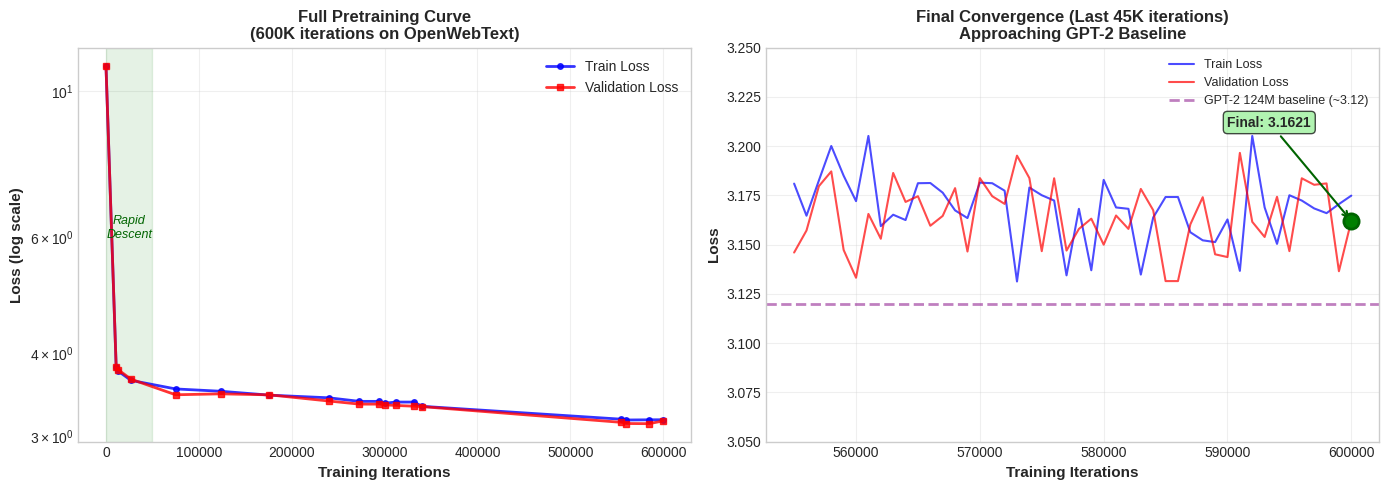

The script that saved this image:
"""
Generate pretraining loss chart for WiggleGPT paper.
Uses data from trainlog4_reconstructed.md
"""
import matplotlib.pyplot as plt
import numpy as np

# Data from trainlog4_reconstructed.md - key checkpoints for clean visualization
# Using sparse early points + dense later points
steps = [0, 11000, 13000, 27000, 75000, 124000, 176000, 240000, 
         273000, 294000, 300000, 312000, 332000, 340000,
         555000, 560000, 585000, 600000]

train_loss = [10.9410, 3.8124, 3.7640, 3.6428, 3.5357, 3.5069, 3.4597, 3.4279,
              3.3855, 3.3855, 3.3632, 3.3773, 3.3770, 3.3278,
              3.1810, 3.1721, 3.1742, 3.1749]

val_loss = [10.9413, 3.8164, 3.7825, 3.6579, 3.4643, 3.4756, 3.4634, 3.3895,
            3.3529, 3.3529, 3.3441, 3.3375, 3.3285, 3.3241,
            3.1460, 3.1332, 3.1315, 3.1621]

# Create figure with nice styling
plt.style.use('seaborn-v0_8-whitegrid')
fig, (ax1, ax2) = plt.subplots(1, 2, figsize=(14, 5))

# Left plot: Full training curve (log scale for early drop)
ax1.semilogy(steps, train_loss, 'b-', linewidth=2, label='Train Loss', alpha=0.8, marker='o', markersize=4)
ax1.semilogy(steps, val_loss, 'r-', linewidth=2, label='Validation Loss', alpha=0.8, marker='s', markersize=4)

ax1.set_xlabel('Training Iterations', fontsize=11, fontweight='bold')
ax1.set_ylabel('Loss (log scale)', fontsize=11, fontweight='bold')
ax1.set_title('Full Pretraining Curve\n(600K iterations on OpenWebText)', fontsize=12, fontweight='bold')
ax1.legend(loc='upper right', fontsize=10)
ax1.grid(True, alpha=0.3)

# Add annotations for key phases
ax1.axvspan(0, 50000, alpha=0.1, color='green')
ax1.text(25000, 6, 'Rapid\nDescent', ha='center', fontsize=9, color='darkgreen', fontstyle='italic')

# Right plot: Final convergence region (linear scale, last 100K)
# Get more granular data for final phase
steps_final = [555000, 556000, 557000, 558000, 559000, 560000, 561000, 562000, 
               563000, 564000, 565000, 566000, 567000, 568000, 569000, 570000,
               571000, 572000, 573000, 574000, 575000, 576000, 577000, 578000,
               579000, 580000, 581000, 582000, 583000, 584000, 585000, 586000,
               587000, 588000, 589000, 590000, 591000, 592000, 593000, 594000,
               595000, 596000, 597000, 598000, 599000, 600000]

train_final = [3.1810, 3.1647, 3.1826, 3.2001, 3.1850, 3.1721, 3.2052, 3.1594,
               3.1652, 3.1625, 3.1812, 3.1813, 3.1764, 3.1674, 3.1635, 3.1815,
               3.1812, 3.1774, 3.1313, 3.1790, 3.1751, 3.1724, 3.1344, 3.1682,
               3.1370, 3.1829, 3.1689, 3.1682, 3.1348, 3.1638, 3.1742, 3.1742,
               3.1563, 3.1522, 3.1513, 3.1628, 3.1367, 3.2052, 3.1689, 3.1504,
               3.1751, 3.1724, 3.1684, 3.1660, 3.1706, 3.1749]

val_final = [3.1460, 3.1572, 3.1797, 3.1872, 3.1473, 3.1332, 3.1656, 3.1530,
             3.1864, 3.1717, 3.1746, 3.1596, 3.1646, 3.1787, 3.1465, 3.1838,
             3.1746, 3.1707, 3.1952, 3.1838, 3.1467, 3.1837, 3.1470, 3.1580,
             3.1632, 3.1500, 3.1648, 3.1580, 3.1783, 3.1675, 3.1315, 3.1315,
             3.1603, 3.1741, 3.1451, 3.1437, 3.1966, 3.1616, 3.1539, 3.1743,
             3.1467, 3.1837, 3.1804, 3.1811, 3.1365, 3.1621]

ax2.plot(steps_final, train_final, 'b-', linewidth=1.5, label='Train Loss', alpha=0.7)
ax2.plot(steps_final, val_final, 'r-', linewidth=1.5, label='Validation Loss', alpha=0.7)

# Mark final point
ax2.scatter([600000], [3.1621], color='green', s=120, zorder=5, 
            edgecolors='darkgreen', linewidths=2)
ax2.annotate(f'Final: 3.1621', 
             xy=(600000, 3.1621), xytext=(590000, 3.21),
             fontsize=10, fontweight='bold',
             arrowprops=dict(arrowstyle='->', color='darkgreen', lw=1.5),
             bbox=dict(boxstyle='round,pad=0.3', facecolor='lightgreen', alpha=0.7))

# Add GPT-2 baseline reference
ax2.axhline(y=3.12, color='purple', linestyle='--', alpha=0.5, linewidth=2, label='GPT-2 124M baseline (~3.12)')

ax2.set_xlabel('Training Iterations', fontsize=11, fontweight='bold')
ax2.set_ylabel('Loss', fontsize=11, fontweight='bold')
ax2.set_title('Final Convergence (Last 45K iterations)\nApproaching GPT-2 Baseline', fontsize=12, fontweight='bold')
ax2.legend(loc='upper right', fontsize=9)
ax2.set_ylim(3.05, 3.25)
ax2.grid(True, alpha=0.3)

plt.tight_layout()
plt.savefig('pretrain_loss_chart.png', dpi=150, bbox_inches='tight', 
            facecolor='white', edgecolor='none')
plt.close()

print("✅ Pretraining loss chart saved to 'pretrain_loss_chart.png'")
